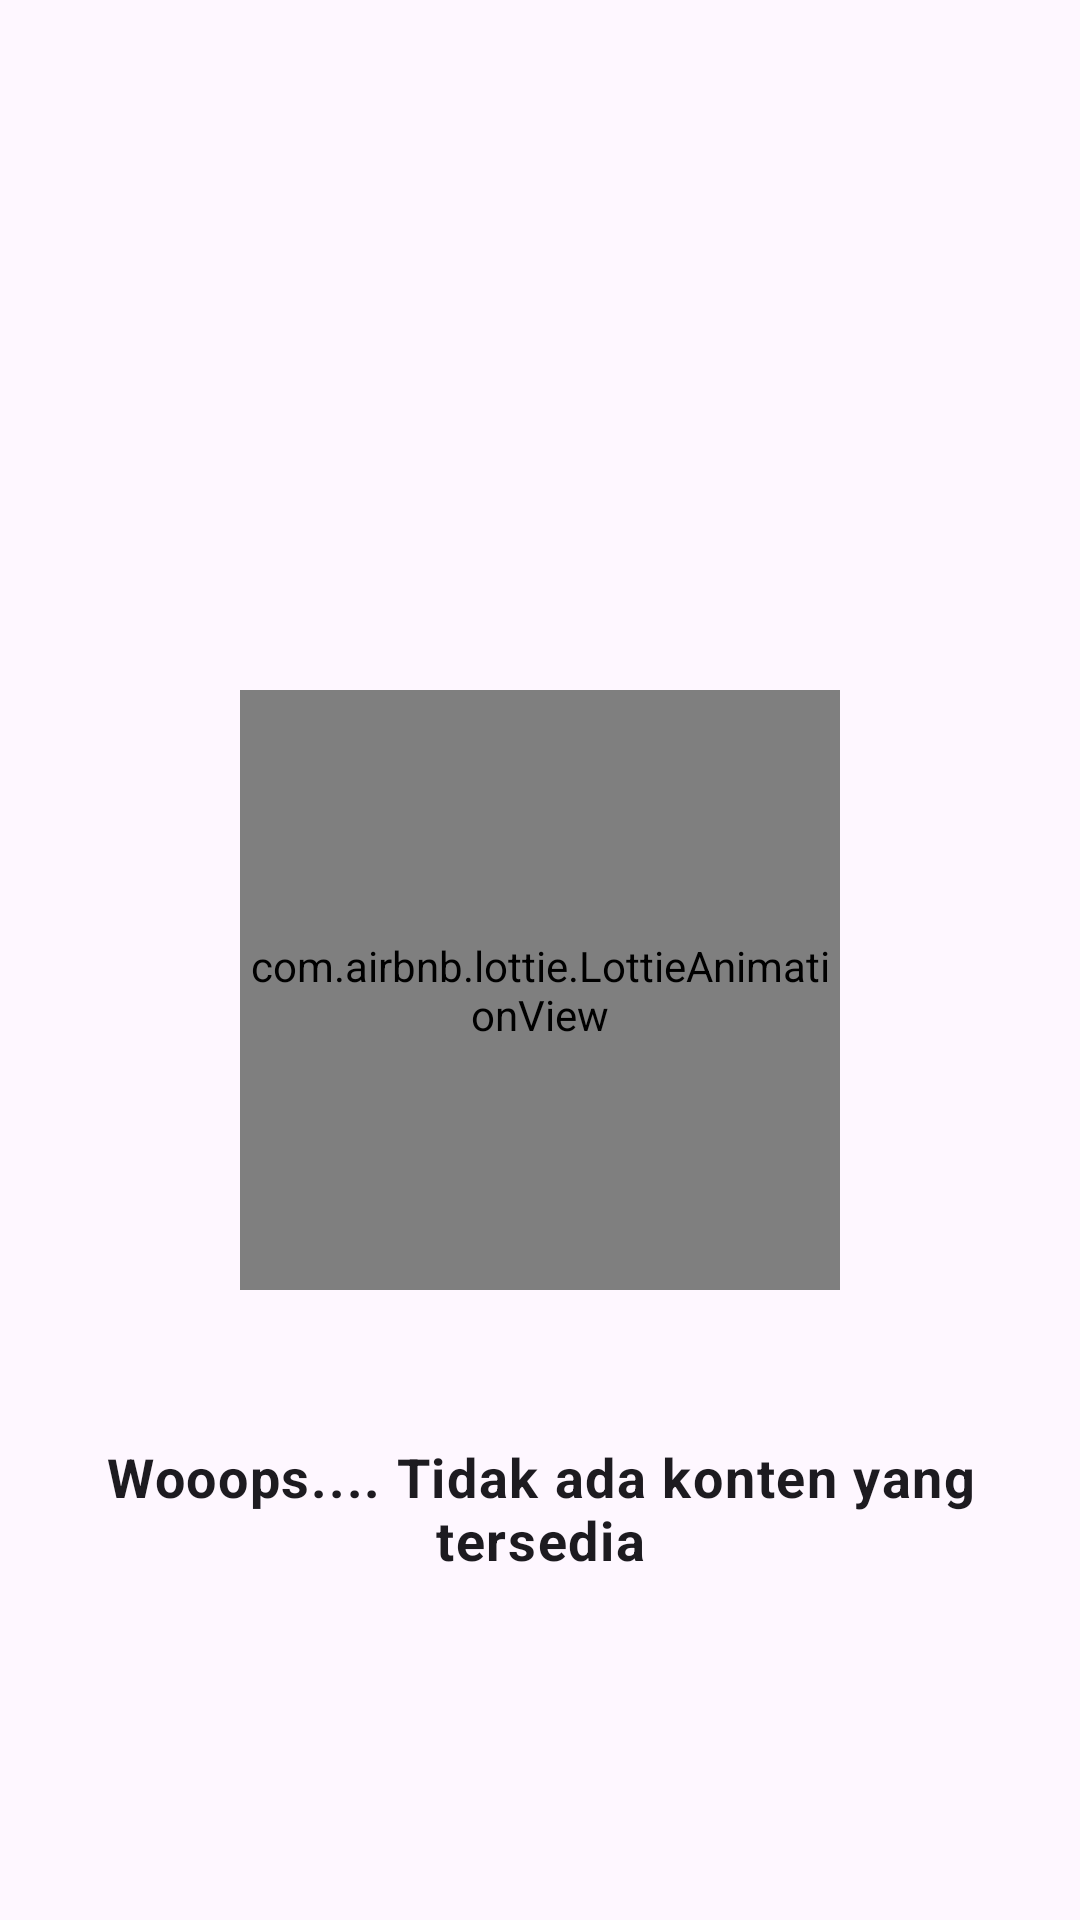

This screen was rendered from an Android layout file. Write that file and the resources it references.
<!-- AndroidManifest.xml: application theme Theme.GetHub -->
<!-- res/layout/content_empty.xml -->
<?xml version="1.0" encoding="utf-8"?>
<androidx.constraintlayout.widget.ConstraintLayout
    xmlns:android="http://schemas.android.com/apk/res/android"
    xmlns:app="http://schemas.android.com/apk/res-auto"
    xmlns:tools="http://schemas.android.com/tools"
    android:layout_width="match_parent"
    android:layout_height="wrap_content">

    <com.airbnb.lottie.LottieAnimationView
        android:id="@+id/lottie_anim"
        android:layout_width="200dp"
        android:layout_height="200dp"
        android:layout_marginTop="230dp"
        android:scaleType="centerCrop"
        app:lottie_loop="true"
        app:lottie_autoPlay="true"
        app:lottie_rawRes="@raw/empty"
        app:layout_constraintTop_toTopOf="parent"
        app:layout_constraintStart_toStartOf="parent"
        app:layout_constraintEnd_toEndOf="parent"/>

    <TextView
        android:id="@+id/text_title"
        android:layout_width="wrap_content"
        android:layout_height="wrap_content"
        android:layout_marginTop="50dp"
        android:text="@string/something_is_empty"
        android:textStyle="bold"
        android:textSize="18sp"
        android:textAlignment="center"
        app:layout_constraintTop_toBottomOf="@id/lottie_anim"
        app:layout_constraintStart_toStartOf="parent"
        app:layout_constraintEnd_toEndOf="parent"
        style="@style/TextAppearance.MaterialComponents.Body1" />

</androidx.constraintlayout.widget.ConstraintLayout>
<!-- resources referenced by this layout -->
<resources>
  <string name="something_is_empty">Wooops.... Tidak ada konten yang tersedia</string>
  <style name="Theme.GetHub" parent="Theme.MaterialComponents.DayNight.DarkActionBar">
          
          <item name="colorPrimary">@color/purple_500</item>
          <item name="colorPrimaryVariant">@color/purple_700</item>
          <item name="colorOnPrimary">@color/white</item>
          
          <item name="colorSecondary">@color/teal_200</item>
          <item name="colorSecondaryVariant">@color/teal_700</item>
          <item name="colorOnSecondary">@color/black</item>
          
          <item name="android:statusBarColor">?attr/colorPrimaryVariant</item>
          
      </style>
  <color name="purple_500">#FF6200EE</color>
  <color name="purple_700">#FF3700B3</color>
  <color name="white">#FFFFFFFF</color>
  <color name="teal_200">#FF03DAC5</color>
  <color name="teal_700">#FF018786</color>
  <color name="black">#FF000000</color>
</resources>
